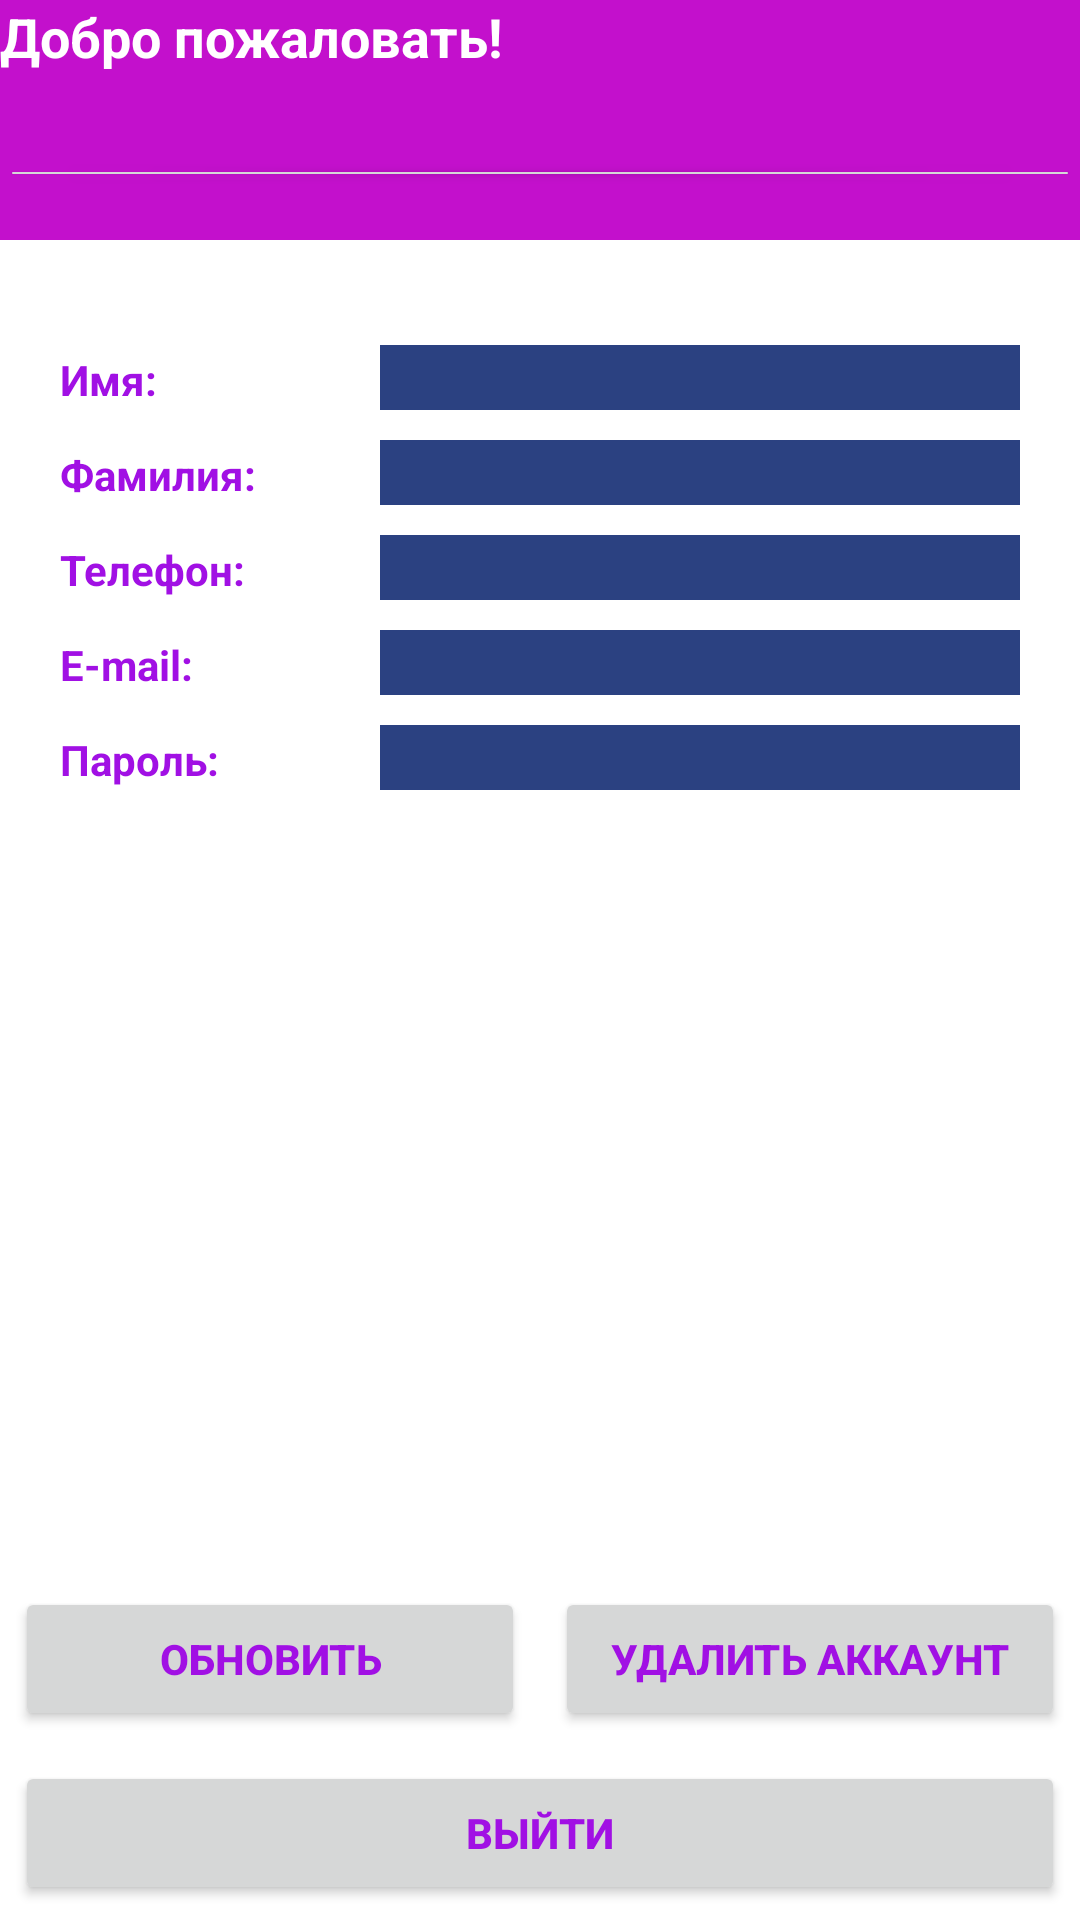

Layout XML and referenced resources for this Android screen:
<!-- AndroidManifest.xml: application theme AppTheme -->
<!-- res/layout/activity_member.xml -->
<?xml version="1.0" encoding="utf-8"?>
<LinearLayout xmlns:android="http://schemas.android.com/apk/res/android"
    android:layout_width="match_parent"
    android:layout_height="match_parent"
    android:gravity="center"
    android:background="@color/background_main"
    android:orientation="vertical">

    <LinearLayout
        android:layout_width="match_parent"
        android:layout_height="80dp"
        android:orientation="vertical">

        <TextView
            android:layout_width="wrap_content"
            android:layout_height="wrap_content"
            style="@style/BaseTextView"
            android:textColor="@color/text_light"
            android:text="Добро пожаловать!"
            android:textSize="18sp"/>

        <TextView
            android:layout_width="match_parent"
            android:layout_height="wrap_content"
            style="@style/BaseTextView"
            android:id="@+id/tv_fname"
            android:textSize="20sp"
            android:textColor="@color/text_light"/>

        <Button
            android:layout_width="match_parent"
            android:layout_height="wrap_content"
            style="@style/BoxBtn"
            android:text="Войти"
            android:id="@+id/btn_login"
            android:layout_marginBottom="16dp"/>

    </LinearLayout>

    <LinearLayout
        android:layout_width="match_parent"
        android:layout_height="wrap_content"
        android:orientation="vertical">
        <include layout="@layout/content_member"/>
    </LinearLayout>

</LinearLayout>
<!-- res/layout/content_member.xml (included above) -->
<?xml version="1.0" encoding="utf-8"?>
<RelativeLayout xmlns:android="http://schemas.android.com/apk/res/android"
    android:layout_width="match_parent"
    android:layout_height="match_parent"
    android:background="@color/background_light">

    <LinearLayout
        android:layout_width="match_parent"
        android:layout_height="wrap_content"
        android:layout_margin="20dp"
        android:orientation="vertical"
        android:paddingTop="15dp"
        android:background="@color/background_light">
        <LinearLayout
        android:orientation="horizontal"
        android:layout_width="match_parent"
        android:layout_height="wrap_content">

        <TextView
            android:layout_width="0dp"
            android:layout_height="wrap_content"
            android:layout_weight="1"
            style="@style/MemberTextView"
            android:text="Имя:"/>

        <EditText
            android:layout_width="0dp"
            android:layout_height="wrap_content"
            android:layout_weight="2"
            android:id="@+id/et_fname"
            android:inputType="text"
            style="@style/MemberEditText"/>

    </LinearLayout>


        <LinearLayout
            android:orientation="horizontal"
            android:layout_width="match_parent"
            android:layout_height="wrap_content">

            <TextView
                android:layout_width="0dp"
                android:layout_height="wrap_content"
                android:layout_weight="1"
                style="@style/MemberTextView"
                android:text="Фамилия:"/>

            <EditText
                android:layout_width="0dp"
                android:layout_height="wrap_content"
                android:layout_weight="2"
                android:id="@+id/et_lname"
                android:inputType="text"
                style="@style/MemberEditText"/>

        </LinearLayout>

        <LinearLayout
            android:orientation="horizontal"
            android:layout_width="match_parent"
            android:layout_height="wrap_content">

            <TextView
                android:layout_width="0dp"
                android:layout_height="wrap_content"
                android:layout_weight="1"
                style="@style/MemberTextView"
                android:text="Телефон:"/>

            <EditText
                android:layout_width="0dp"
                android:layout_height="wrap_content"
                android:layout_weight="2"
                android:id="@+id/et_phone"
                android:inputType="text"
                style="@style/MemberEditText"/>

        </LinearLayout>

        <LinearLayout
            android:orientation="horizontal"
            android:layout_width="match_parent"
            android:layout_height="wrap_content">

            <TextView
                android:layout_width="0dp"
                android:layout_height="wrap_content"
                android:layout_weight="1"
                style="@style/MemberTextView"
                android:text="E-mail:"/>

            <EditText
                android:layout_width="0dp"
                android:layout_height="wrap_content"
                android:layout_weight="2"
                android:id="@+id/et_email"
                android:inputType="text"
                style="@style/MemberEditText"/>

        </LinearLayout>

        <LinearLayout
            android:orientation="horizontal"
            android:layout_width="match_parent"
            android:layout_height="wrap_content">

            <TextView
                android:layout_width="0dp"
                android:layout_height="wrap_content"
                android:layout_weight="1"
                style="@style/MemberTextView"
                android:text="Пароль:"/>

            <EditText
                android:layout_width="0dp"
                android:layout_height="wrap_content"
                android:layout_weight="2"
                android:id="@+id/et_pass"
                android:inputType="text"
                style="@style/MemberEditText"/>

        </LinearLayout>

    </LinearLayout>

    <RelativeLayout
        android:layout_width="match_parent"
        android:layout_height="wrap_content"
        android:layout_marginBottom="20dp"
        android:layout_alignParentBottom="true">

        <include layout="@layout/member_btn"/>
    </RelativeLayout>

</RelativeLayout>
<!-- res/layout/member_btn.xml (included above) -->
<?xml version="1.0" encoding="utf-8"?>
<LinearLayout
    xmlns:android="http://schemas.android.com/apk/res/android"
    android:layout_width="match_parent"
    android:layout_height="wrap_content"
    android:orientation="vertical">

    <LinearLayout
        android:layout_width="match_parent"
        android:layout_height="wrap_content"
        android:orientation="horizontal">


        <Button
            android:layout_width="0dp"
            android:layout_height="wrap_content"
            android:layout_weight="1"
            android:id="@+id/btn_edit"
            android:textStyle="bold"
            android:textColor="@color/text_title"
            android:text="Обновить"
            android:layout_margin="5dp"
            style="@style/BoxBtn"/>

        <Button
            android:layout_width="0dp"
            android:layout_height="wrap_content"
            android:id="@+id/btn_delete"
            android:textStyle="bold"
            android:textColor="@color/text_title"
            android:layout_weight="1"
            android:text="Удалить аккаунт"
            android:layout_margin="5dp"
            style="@style/BoxBtn"/>
    </LinearLayout>


    <Button
        android:layout_width="match_parent"
        android:layout_height="wrap_content"
        android:id="@+id/btn_logout"
        android:textStyle="bold"
        android:textColor="@color/text_title"
        android:text="Выйти"
        android:layout_margin="5dp"
        style="@style/BoxBtn"/>

</LinearLayout>
<!-- resources referenced by this layout -->
<resources>
  <color name="background_light">#ffffff</color>
  <color name="background_main">#c310cc</color>
  <color name="text_light">#ffffff</color>
  <color name="text_title">#a110e4</color>
  <style name="BaseTextView">
          <item name="android:textStyle">bold</item>
      </style>
  <style name="BoxBtn">
          <item name="android:textStyle">bold</item>
          <item name="android:textColor">#2B4181</item>
      </style>
  <style name="MemberEditText">
          <item name="android:textColor">@color/text_dark</item>
          <item name="android:layout_marginBottom">10dp</item>
          <item name="android:textSize">16sp</item>
          <item name="android:background">#2B4181</item>
      </style>
  <style name="MemberTextView">
          <item name="android:textColor">@color/text_title</item>
          <item name="android:textStyle">bold</item>
          <item name="android:layout_marginBottom">10dp</item>
      </style>
  <style name="AppTheme" parent="Theme.AppCompat.Light.DarkActionBar">
          
          <item name="colorPrimary">@color/colorPrimary</item>
          <item name="colorPrimaryDark">@color/colorPrimaryDark</item>
          <item name="colorAccent">@color/colorAccent</item>
      </style>
  <color name="text_dark">#000000</color>
  <color name="colorPrimary">#3F51B5</color>
  <color name="colorPrimaryDark">#303F8F</color>
  <color name="colorAccent">#FF4081</color>
</resources>
